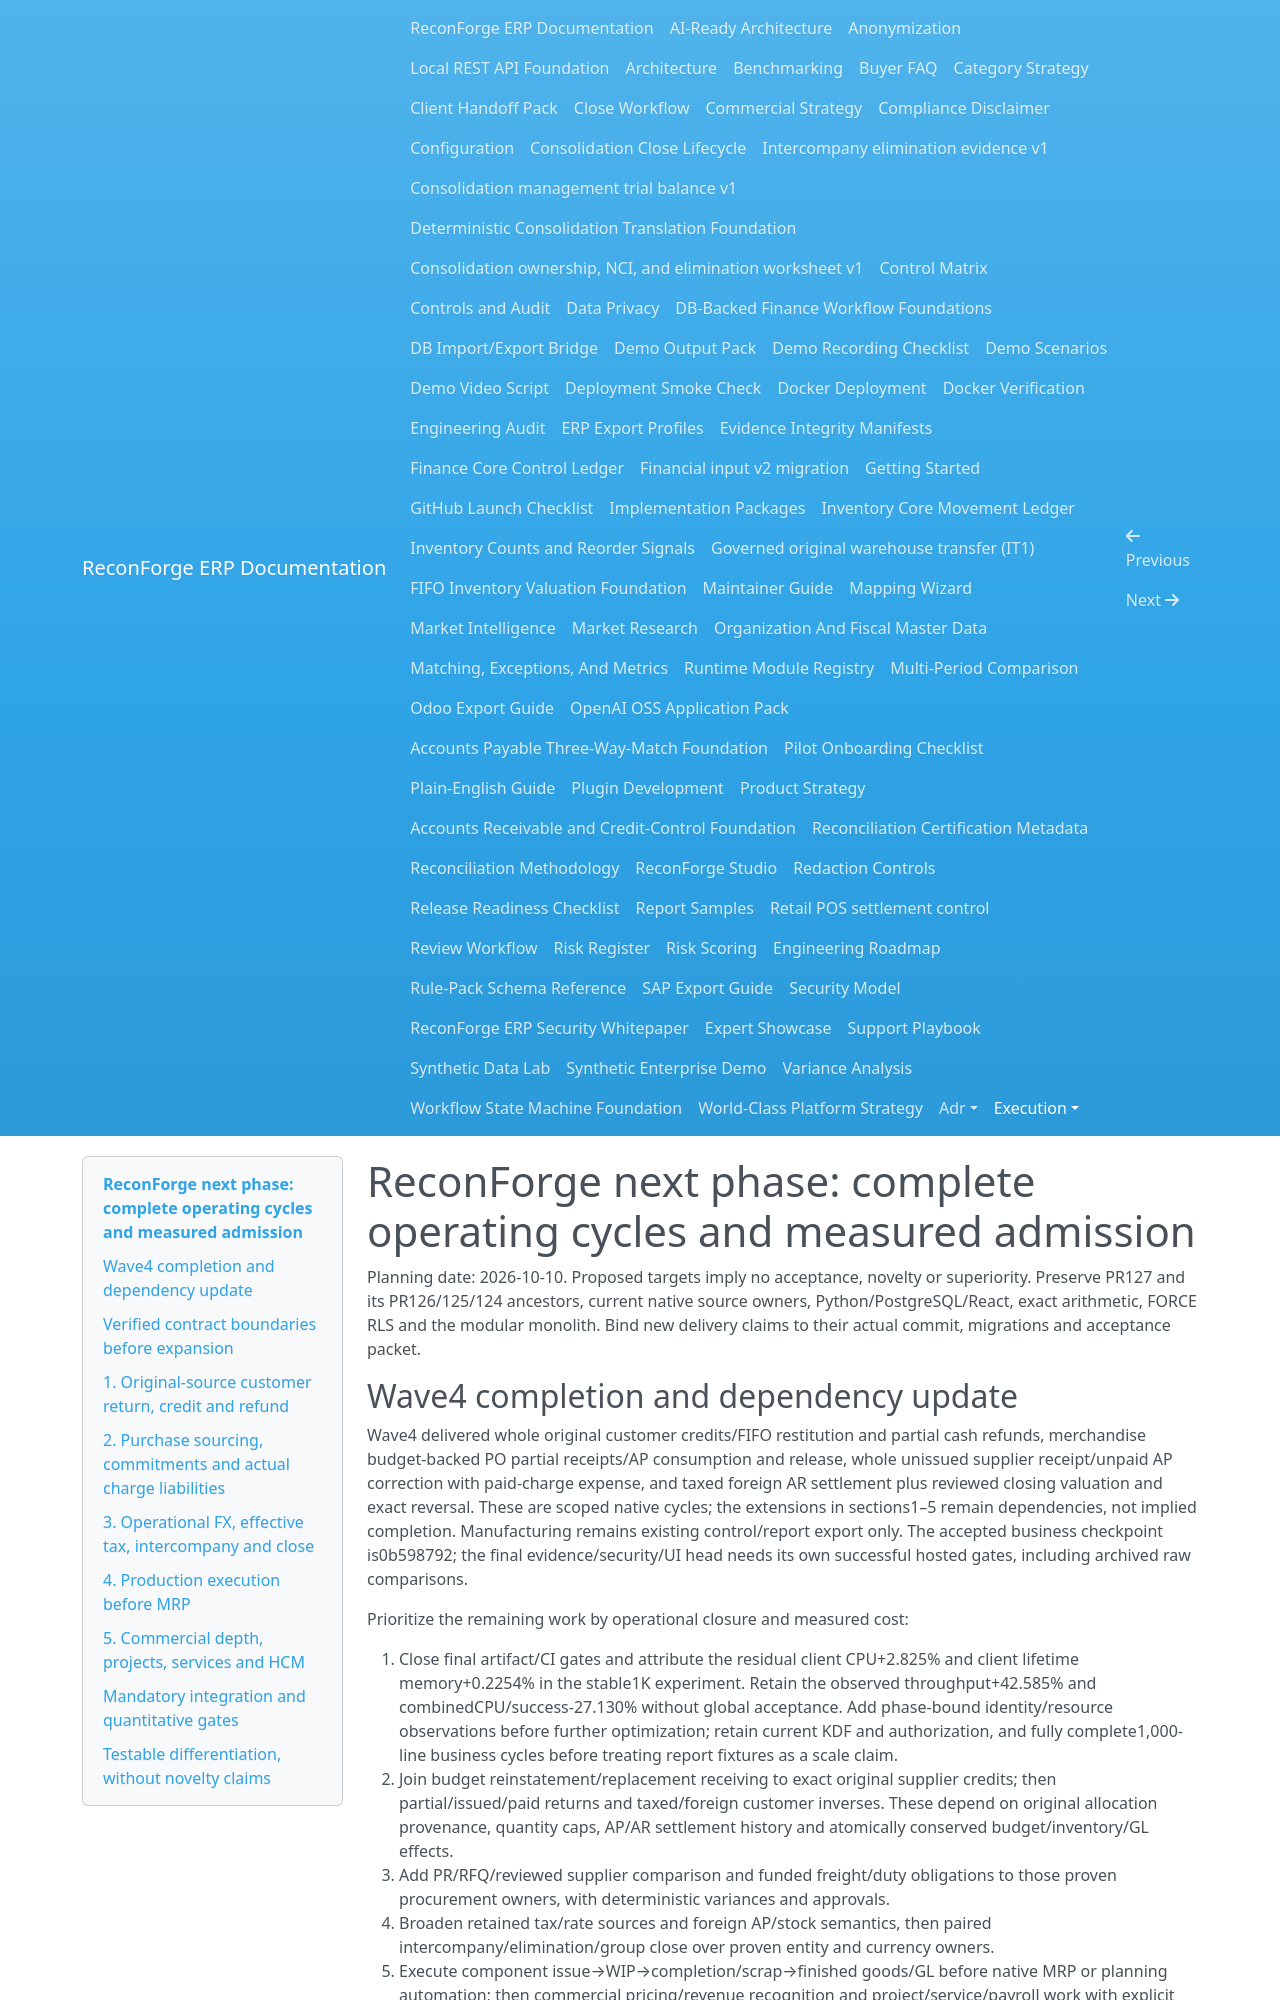

repository: amrzainmubarak/reconforge-erp · page: execution/GLOBAL_NEXT_PHASE_2026-10-10/index.html · generator: mkdocs

# ReconForge next phase: complete operating cycles and measured admission

Planning date: 2026-10-10. Proposed targets imply no acceptance, novelty or superiority.
Preserve PR127 and its PR126/125/124 ancestors, current native source owners,
Python/PostgreSQL/React, exact arithmetic, FORCE RLS and the modular monolith.
Bind new delivery claims to their actual commit, migrations and acceptance packet.

## Wave4 completion and dependency update

Wave4 delivered whole original customer credits/FIFO restitution and partial cash
refunds, merchandise budget-backed PO partial receipts/AP consumption and release,
whole unissued supplier receipt/unpaid AP correction with paid-charge expense,
and taxed foreign AR settlement plus reviewed closing valuation and exact reversal.
These are scoped native cycles; the extensions in sections1–5 remain dependencies,
not implied completion. Manufacturing remains existing control/report export only.
The accepted business checkpoint is0b598792; the final evidence/security/UI head
needs its own successful hosted gates, including archived raw comparisons.

Prioritize the remaining work by operational closure and measured cost:

1. Close final artifact/CI gates and attribute the residual client CPU+2.825% and
   client lifetime memory+0.2254% in the stable1K experiment. Retain the observed
   throughput+42.585% and combinedCPU/success-27.130% without global acceptance.
   Add phase-bound identity/resource observations before further optimization;
   retain current KDF and authorization, and fully complete1,000-line business
   cycles before treating report fixtures as a scale claim.
2. Join budget reinstatement/replacement receiving to exact original supplier
   credits; then partial/issued/paid returns and taxed/foreign customer inverses.
   These depend on original allocation provenance, quantity caps, AP/AR settlement
   history and atomically conserved budget/inventory/GL effects.
3. Add PR/RFQ/reviewed supplier comparison and funded freight/duty obligations to
   those proven procurement owners, with deterministic variances and approvals.
4. Broaden retained tax/rate sources and foreign AP/stock semantics, then paired
   intercompany/elimination/group close over proven entity and currency owners.
5. Execute component issue→WIP→completion/scrap→finished goods/GL before native
   MRP or planning automation; then commercial pricing/revenue recognition and
   project/service/payroll work with explicit source-dependent financial oracles.

Verified10K is a single-candidate capacity observation, not a matched10K speedup.
100K/1M and multi-region HA/DR RPO/RTO remain unrun. Expand only with explicit
resource admission, identical workloads and independently checked financial sums.

## Verified contract boundaries before expansion

- Legacy `StockOrder` is single-item; `CommercialOrder` admits 1–1,000 lines.
  The thousand-line test completes only the last tranche; 999 lines remain unfulfilled.
- Multiline procurement permits 128 PO/invoice-allocation lines and 1,024 retained
  receipts/invoices; legacy one-line orders retain their 32-part contract.
- Landed cost permits 128 selected lines and 200 retained bundles per order.
  Cancellation releases quantity capacity, retaining drafts and receipt budgets.
- Collections retain 200 plans/invoice, one active; assets retain 1–1,200 months.
- The 1,000-line journal snapshot fixture measures one journal's read parity,
  authorization and query calls, not 1,000 settled lines or mixed business TPS.
